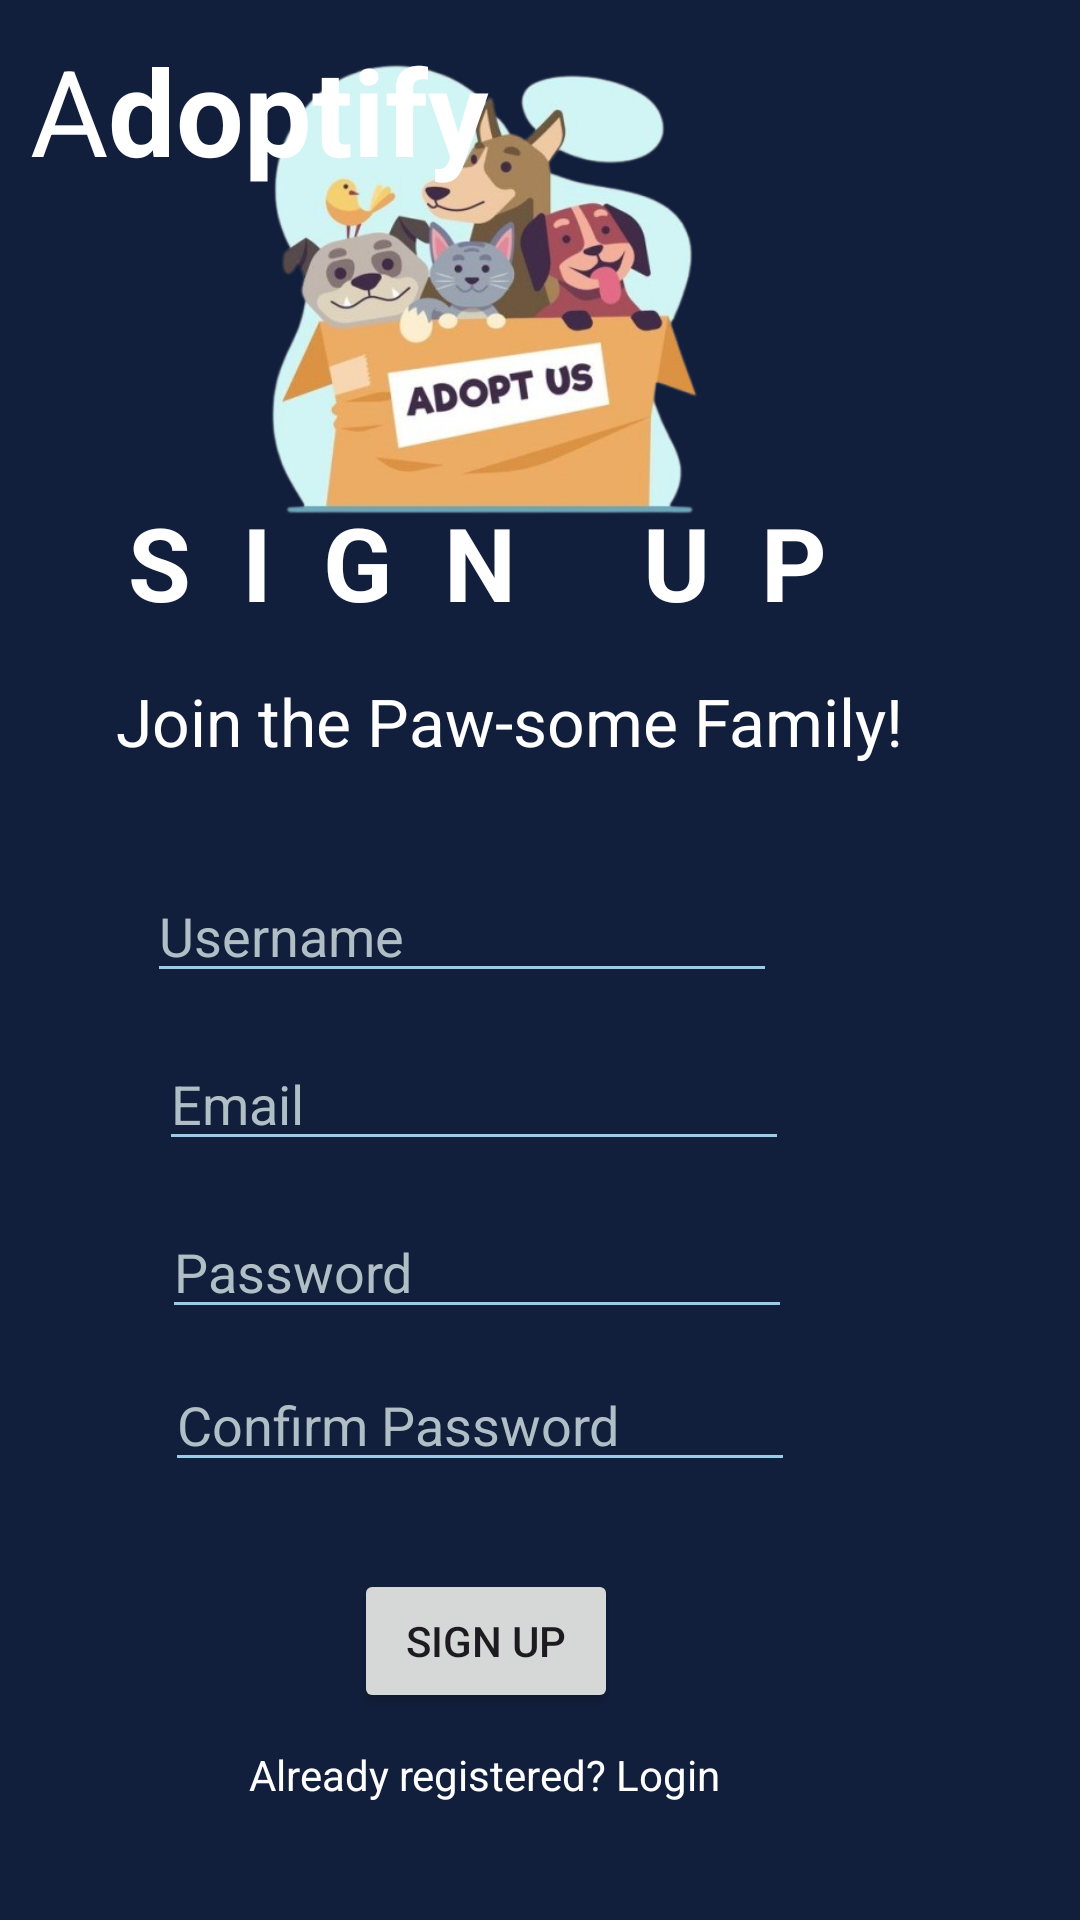

Android layout source for this screen:
<!-- AndroidManifest.xml: application theme Theme.Adoptify -->
<!-- res/layout/activity_signup.xml -->
<?xml version="1.0" encoding="utf-8"?>
<RelativeLayout xmlns:android="http://schemas.android.com/apk/res/android"
    xmlns:app="http://schemas.android.com/apk/res-auto"
    xmlns:tools="http://schemas.android.com/tools"
    android:id="@+id/main"
    android:layout_width="match_parent"
    android:layout_height="match_parent"
    android:fontFamily="sans-serif"
    android:background="#121F3C"
    tools:context=".SignupActivity">

    <ImageView
        android:id="@+id/imageView"
        android:layout_width="245dp"
        android:layout_height="270dp"
        android:layout_alignParentEnd="true"
        android:layout_alignParentBottom="true"
        android:layout_marginEnd="76dp"
        android:layout_marginBottom="447dp"
        app:srcCompat="@drawable/pets" />

    <TextView
        android:id="@+id/textView3"
        android:layout_width="wrap_content"
        android:layout_height="wrap_content"
        android:layout_alignParentStart="true"
        android:layout_alignParentTop="true"
        android:layout_marginStart="10dp"
        android:layout_marginTop="10dp"
        android:text="A"
        android:textColor="@color/white"
        android:textSize="40dp" />

    <TextView
        android:id="@+id/textView"
        android:layout_width="176dp"
        android:layout_height="66dp"
        android:layout_alignParentEnd="true"
        android:layout_marginTop="10dp"
        android:layout_marginEnd="196dp"
        android:layout_toEndOf="@+id/textView3"
        android:text="doptify."
        android:textColor="#FFFFFF"
        android:textSize="40dp"
        android:textStyle="bold" />


    <TextView
        android:id="@+id/textView2"
        android:layout_width="wrap_content"
        android:layout_height="wrap_content"
        android:layout_alignParentEnd="true"
        android:layout_alignParentBottom="true"
        android:layout_marginEnd="76dp"
        android:layout_marginBottom="430dp"
        android:letterSpacing="0.5"
        android:text="SIGN UP"
        android:textAlignment="center"
        android:textAllCaps="true"
        android:textColor="@color/white"
        android:textSize="34sp"
        android:textStyle="bold" />

    <EditText
        android:id="@+id/signupUsername"
        android:layout_width="wrap_content"
        android:layout_height="wrap_content"
        android:layout_alignParentEnd="true"
        android:layout_alignParentBottom="true"
        android:layout_marginEnd="101dp"
        android:layout_marginBottom="309dp"
        android:backgroundTint="@color/blue"
        android:ems="10"
        android:hint="Username"
        android:inputType="text"
        android:textColor="@color/white"
        android:textColorHint="#B0BEC5" />

    <EditText
        android:id="@+id/signupEmail"
        android:layout_width="wrap_content"
        android:layout_height="wrap_content"
        android:layout_alignParentEnd="true"
        android:layout_alignParentBottom="true"
        android:layout_marginEnd="97dp"
        android:layout_marginBottom="253dp"
        android:backgroundTint="@color/blue"
        android:ems="10"
        android:hint="Email"
        android:inputType="textEmailAddress"
        android:textColor="@color/white"
        android:textColorHint="#B0BEC5" />

    <EditText
        android:id="@+id/signupPassword"
        android:layout_width="wrap_content"
        android:layout_height="wrap_content"
        android:layout_alignParentEnd="true"
        android:layout_alignParentBottom="true"
        android:layout_marginEnd="96dp"
        android:layout_marginBottom="197dp"
        android:backgroundTint="@color/blue"
        android:ems="10"
        android:hint="Password"
        android:inputType="textPassword"
        android:textColor="@color/white"
        android:textColorHint="#B0BEC5" />

    <EditText
        android:id="@+id/signupConfirmPassword"
        android:layout_width="wrap_content"
        android:layout_height="wrap_content"
        android:layout_alignParentEnd="true"
        android:layout_alignParentBottom="true"
        android:layout_marginEnd="95dp"
        android:layout_marginBottom="146dp"
        android:backgroundTint="@color/blue"
        android:textColorHint="#B0BEC5"
        android:ems="10"
        android:hint="Confirm Password"
        android:inputType="textPassword"
        android:textColor="@color/white" />

    <Button
        android:id="@+id/signupButton"
        android:layout_width="wrap_content"
        android:layout_height="wrap_content"
        android:layout_alignParentEnd="true"
        android:layout_alignParentBottom="true"
        android:layout_marginEnd="154dp"
        android:layout_marginBottom="69dp"
        android:text="Sign Up" />

    <TextView
        android:id="@+id/loginRedirect"
        android:layout_width="wrap_content"
        android:layout_height="wrap_content"
        android:layout_alignParentEnd="true"
        android:layout_alignParentBottom="true"
        android:layout_marginEnd="120dp"
        android:layout_marginBottom="39dp"
        android:text="Already registered? Login"
        android:textColor="@color/white" />

    <TextView
        android:id="@+id/textView7"
        android:layout_width="wrap_content"
        android:layout_height="wrap_content"
        android:layout_alignParentEnd="true"
        android:layout_alignParentBottom="true"
        android:layout_marginEnd="59dp"
        android:layout_marginBottom="385dp"
        android:text="Join the Paw-some Family!"
        android:textColor="@color/white"
        android:textSize="22dp" />


</RelativeLayout>
<!-- resources referenced by this layout -->
<resources>
  <color name="blue">#98CCE7</color>
  <color name="white">#FFFFFFFF</color>
  <!-- drawable pets: png bitmap (drawable, 192356 bytes) -->
  <style name="Theme.Adoptify" parent="Base.Theme.Adoptify" />
  <style name="Base.Theme.Adoptify" parent="Theme.Material3.DayNight.NoActionBar">
          
          <item name="colorPrimary">@color/blue</item>
          <item name="colorPrimaryVariant">@color/blue</item>
          <item name="android:statusBarColor">@color/blue</item>
      </style>
</resources>
